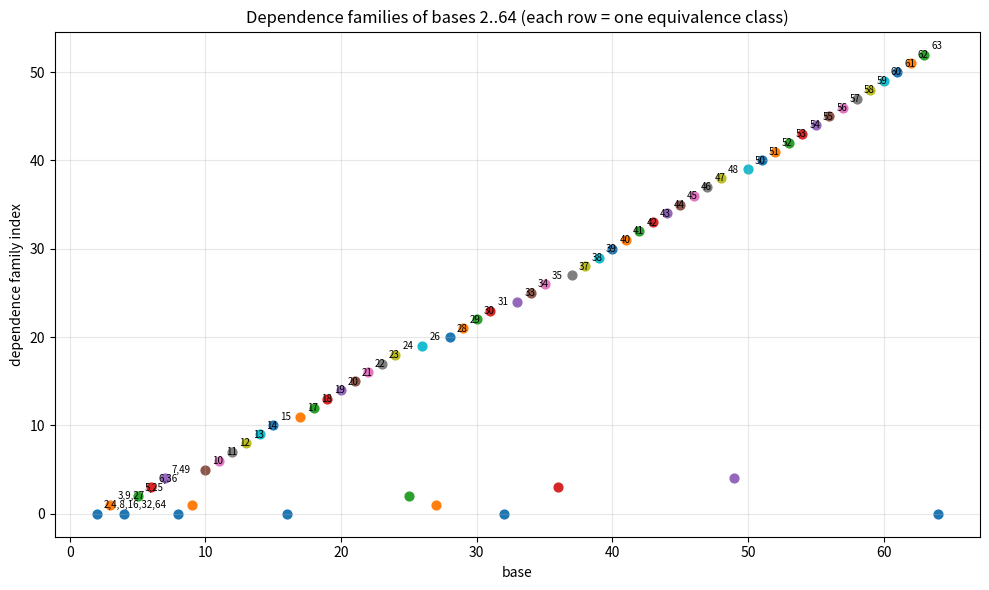

Python code for this plot:
"""Visualization: dependence families (equivalence classes) of bases 2..64."""
import matplotlib.pyplot as plt
from math import isqrt


def prime_factorization(n):
    f, d = {}, 2
    while d <= isqrt(n):
        while n % d == 0:
            f[d] = f.get(d, 0) + 1
            n //= d
        d += 1 if d == 2 else 2
    if n > 1:
        f[n] = f.get(n, 0) + 1
    return f


def signature(n):
    """Primitive multiplicative signature: prime set + gcd-reduced exponent vector."""
    f = prime_factorization(n)
    from math import gcd
    g = 0
    for e in f.values():
        g = gcd(g, e)
    return tuple(sorted((p, e // g) for p, e in f.items()))


def main() -> None:
    bases = list(range(2, 65))
    classes = {}
    for n in bases:
        classes.setdefault(signature(n), []).append(n)
    fig, ax = plt.subplots(figsize=(10, 6))
    for i, (_, members) in enumerate(sorted(classes.items(), key=lambda kv: kv[1][0])):
        ax.scatter(members, [i] * len(members), s=40)
        ax.annotate(",".join(map(str, members)), (members[0], i),
                    xytext=(5, 4), textcoords="offset points", fontsize=7)
    ax.set_xlabel("base")
    ax.set_ylabel("dependence family index")
    ax.set_title("Dependence families of bases 2..64 (each row = one equivalence class)")
    ax.grid(True, alpha=0.3)
    fig.tight_layout()
    fig.savefig("dependence_families.png", dpi=130)
    print("wrote dependence_families.png; %d families" % len(classes))


if __name__ == "__main__":
    main()
